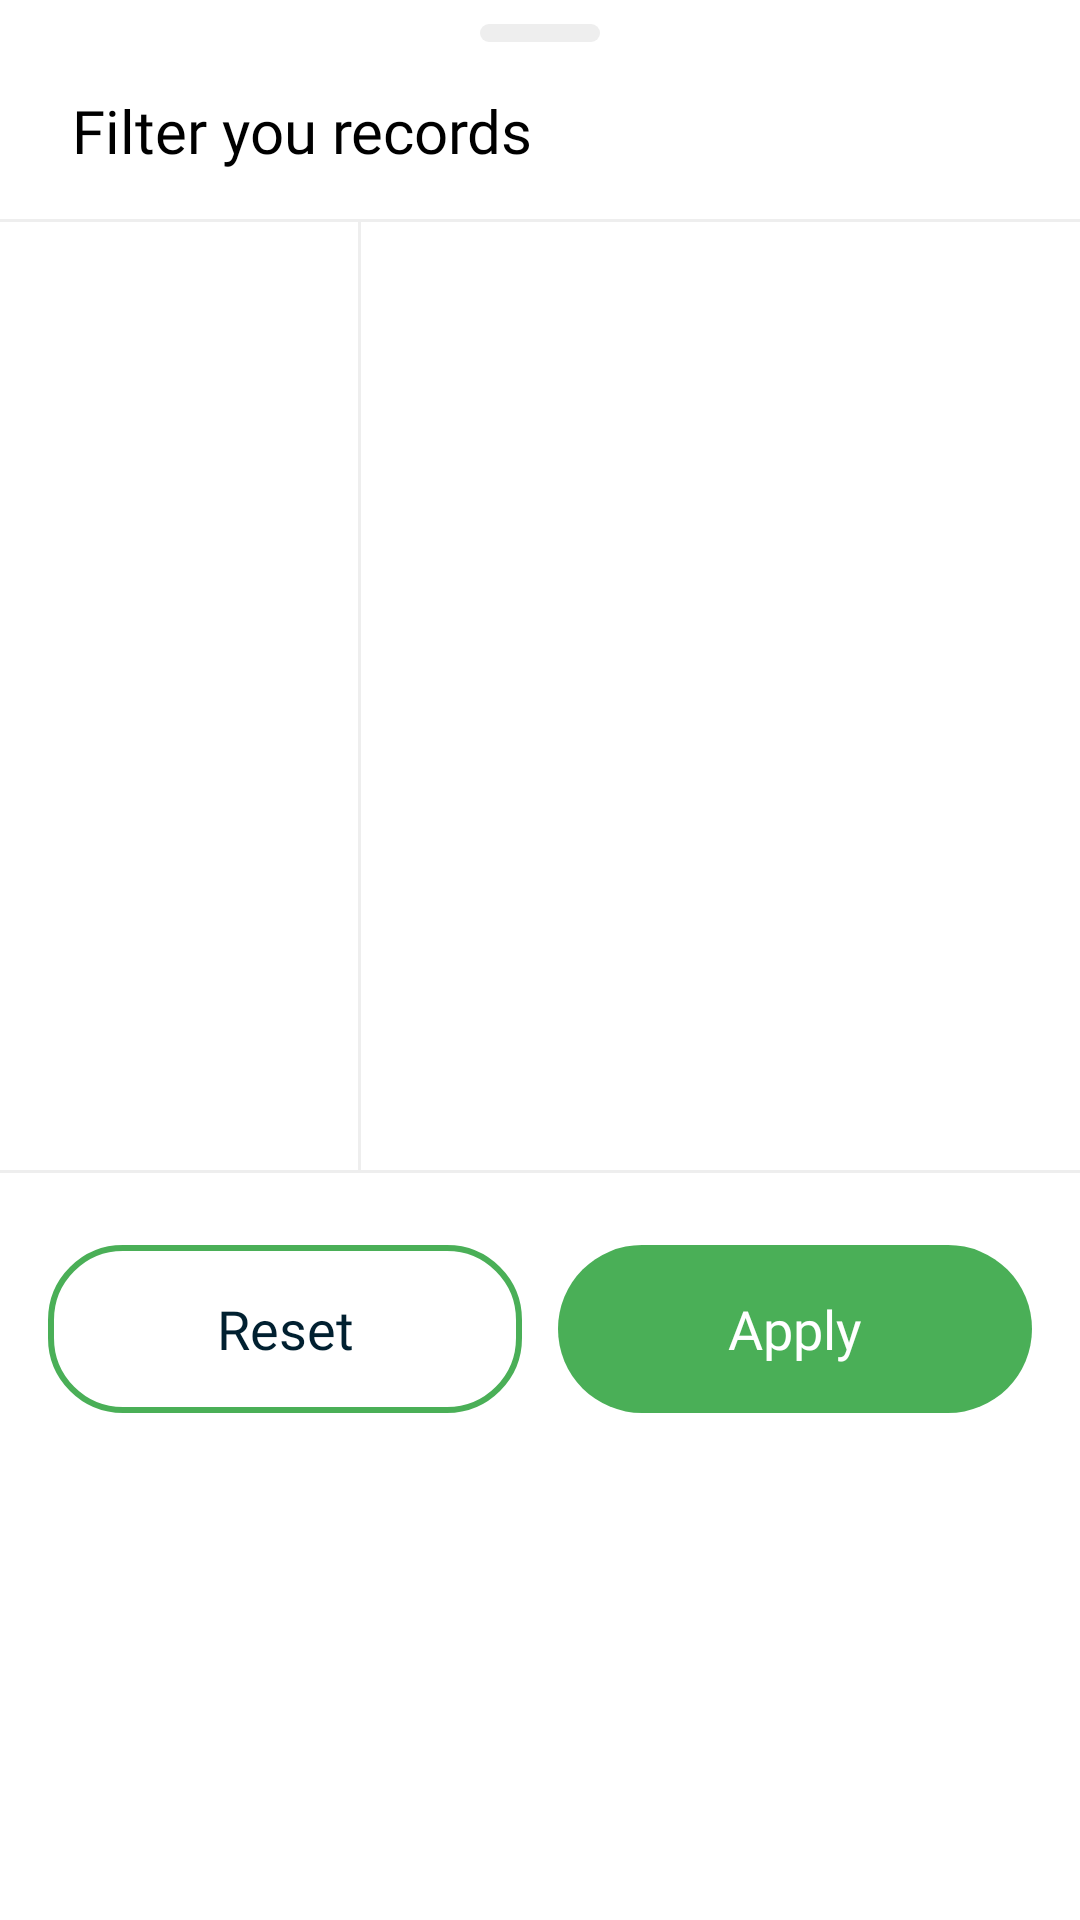

Produce the Android XML layout that renders to this screen, including the resource entries it uses.
<!-- AndroidManifest.xml: application theme Theme.MyMoney -->
<!-- res/layout/bottom_sheet_record_filter.xml -->
<?xml version="1.0" encoding="utf-8"?>
<LinearLayout xmlns:android="http://schemas.android.com/apk/res/android"
    android:layout_width="match_parent"
    android:layout_height="wrap_content"
    android:background="@color/white"
    android:orientation="vertical">

    <View
        android:id="@+id/view7"
        android:layout_width="@dimen/size_40"
        android:layout_height="@dimen/size_6"
        android:layout_gravity="center"
        android:layout_marginTop="@dimen/size_8"
        android:background="@drawable/grey_rounded_background" />

    <TextView
        android:layout_width="wrap_content"
        android:layout_height="wrap_content"
        style="@style/headlineLarge"
        android:text="Filter you records"
        android:layout_marginHorizontal="@dimen/size_24"
        android:layout_marginVertical="@dimen/size_16"/>

    <View
        android:layout_width="match_parent"
        android:layout_height="@dimen/size_1"
        android:background="@color/grey_200"/>

    <LinearLayout
        android:layout_width="match_parent"
        android:layout_height="wrap_content"
        android:orientation="horizontal">

        <androidx.recyclerview.widget.RecyclerView
            android:id="@+id/parentFilterRv"
            android:layout_width="match_parent"
            android:layout_height="300dp"
            android:layout_weight="2"
            android:layout_marginTop="@dimen/size_16"/>

        <View
            android:layout_width="@dimen/size_1"
            android:layout_height="match_parent"
            android:background="@color/grey_200" />

        <androidx.recyclerview.widget.RecyclerView
            android:id="@+id/childFilterRv"
            android:layout_width="match_parent"
            android:layout_height="300dp"
            android:layout_marginStart="@dimen/size_16"
            android:layout_weight="1"
            android:layout_marginTop="@dimen/size_16"/>

    </LinearLayout>

    <View
        android:layout_width="match_parent"
        android:layout_height="@dimen/size_1"
        android:background="@color/grey_200"/>

    <LinearLayout
        android:id="@+id/linearLayout2"
        android:layout_width="match_parent"
        android:layout_height="wrap_content"
        android:layout_marginStart="@dimen/size_16"
        android:layout_marginTop="@dimen/size_24"
        android:layout_marginEnd="@dimen/size_16"
        android:layout_marginBottom="@dimen/size_24"
        android:gravity="center_vertical">

        <androidx.appcompat.widget.AppCompatButton
            android:id="@+id/btn_negative"
            style="@style/secondaryButtonStyle"
            android:layout_width="0dp"
            android:layout_marginEnd="@dimen/size_6"
            android:layout_weight="1"
            android:text="Reset" />

        <androidx.appcompat.widget.AppCompatButton
            android:id="@+id/btn_positive"
            style="@style/primaryButtonStyle"
            android:layout_width="0dp"
            android:layout_marginStart="@dimen/size_6"
            android:layout_weight="1"
            android:text="@string/apply" />

    </LinearLayout>

</LinearLayout>
<!-- resources referenced by this layout -->
<resources>
  <color name="grey_200">#EEEEEE</color>
  <color name="white">#FFF</color>
  <dimen name="size_1">1dp</dimen>
  <dimen name="size_16">16dp</dimen>
  <dimen name="size_24">24dp</dimen>
  <dimen name="size_40">40dp</dimen>
  <dimen name="size_6">6dp</dimen>
  <dimen name="size_8">8dp</dimen>
  <!-- drawable grey_rounded_background (drawable) -->
  <?xml version="1.0" encoding="utf-8"?>
  <shape xmlns:android="http://schemas.android.com/apk/res/android">
  
      <corners android:radius="@dimen/size_12" />
  
      <solid android:color="@color/grey_200" />
  </shape>
  <string name="apply">Apply</string>
  <style name="headlineLarge" parent="Widget.MaterialComponents.TextView">
          <item name="android:textColor">@color/black</item>
          <item name="android:textSize">@dimen/text_size_20</item>
          <item name="android:fontFamily">@font/montserrat_semibold</item>
          <item name="android:gravity">center_vertical</item>
      </style>
  <style name="primaryButtonStyle" parent="Widget.AppCompat.Button">
          <item name="android:layout_width">match_parent</item>
          <item name="android:layout_height">@dimen/size_56</item>
          <item name="android:background">@drawable/rounded_primary_button_bg</item>
          <item name="android:textColor">@color/white</item>
          <item name="android:textSize">@dimen/button_text_size</item>
          <item name="textAllCaps">false</item>
          <item name="fontFamily">@font/montserrat_medium</item>
          <item name="android:gravity">center</item>
          <item name="drawableTint">@color/white</item>
          <item name="android:stateListAnimator">@null</item>
      </style>
  <style name="secondaryButtonStyle" parent="Widget.AppCompat.Button">
          <item name="android:layout_width">match_parent</item>
          <item name="android:layout_height">@dimen/size_56</item>
          <item name="android:background">@drawable/rounded_primary_stroke_bg</item>
          <item name="android:textColor">@color/primary_dark_color</item>
          <item name="android:textSize">@dimen/button_text_size</item>
          <item name="textAllCaps">false</item>
          <item name="fontFamily">@font/montserrat_medium</item>
          <item name="android:gravity">center</item>
          <item name="drawableTint">@color/white</item>
          <item name="android:stateListAnimator">@null</item>
      </style>
  <style name="Theme.MyMoney" parent="Base.Theme.MyMoney" />
  <dimen name="size_12">12dp</dimen>
  <color name="black">#FF000000</color>
  <dimen name="text_size_20">20sp</dimen>
  <dimen name="size_56">56dp</dimen>
  <!-- drawable rounded_primary_button_bg (drawable) -->
  <?xml version="1.0" encoding="utf-8"?>
  <shape xmlns:android="http://schemas.android.com/apk/res/android">
  
      <solid android:color="@color/green_500" />
  
      <corners android:radius="@dimen/size_50" />
  
  </shape>
  <dimen name="button_text_size">18sp</dimen>
  <!-- drawable rounded_primary_stroke_bg (drawable) -->
  <selector xmlns:android="http://schemas.android.com/apk/res/android">
  
      <item android:state_selected="true">
          <shape android:shape="rectangle">
              <solid android:color="@color/green_500" />
              <corners android:radius="@dimen/size_24" />
          </shape>
      </item>
  
      <item android:state_focused="true">
          <shape android:shape="rectangle">
              <stroke android:width="2dp" android:color="@color/green_500" />
              <solid android:color="@color/white" />
              <corners android:radius="@dimen/size_24" />
          </shape>
      </item>
  
      <item>
          <shape android:shape="rectangle">
              <stroke android:width="2dp" android:color="@color/green_500" />
              <corners android:radius="@dimen/size_24" />
          </shape>
      </item>
  </selector>
  <color name="primary_dark_color">#012030</color>
  <style name="Base.Theme.MyMoney" parent="Theme.Material3.DayNight.NoActionBar">
          
          
      </style>
  <color name="green_500">#4AAF57</color>
  <dimen name="size_50">50dp</dimen>
</resources>
